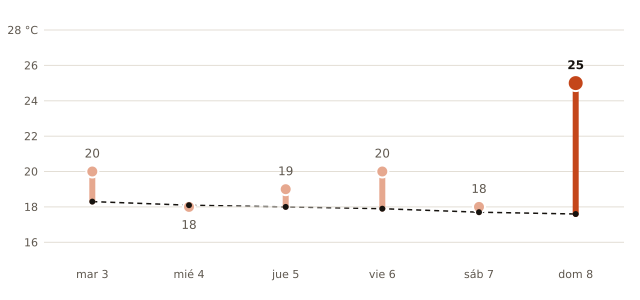

Source data for this figure (header and first rows):
fecha, máxima_prevista_C, máxima_normal_1991_2020_C
2026-11-03, 20, 18.3
2026-11-04, 18, 18.1
2026-11-05, 19, 18.0
2026-11-06, 20, 17.9
2026-11-07, 18, 17.7
2026-11-08, 25, 17.6
